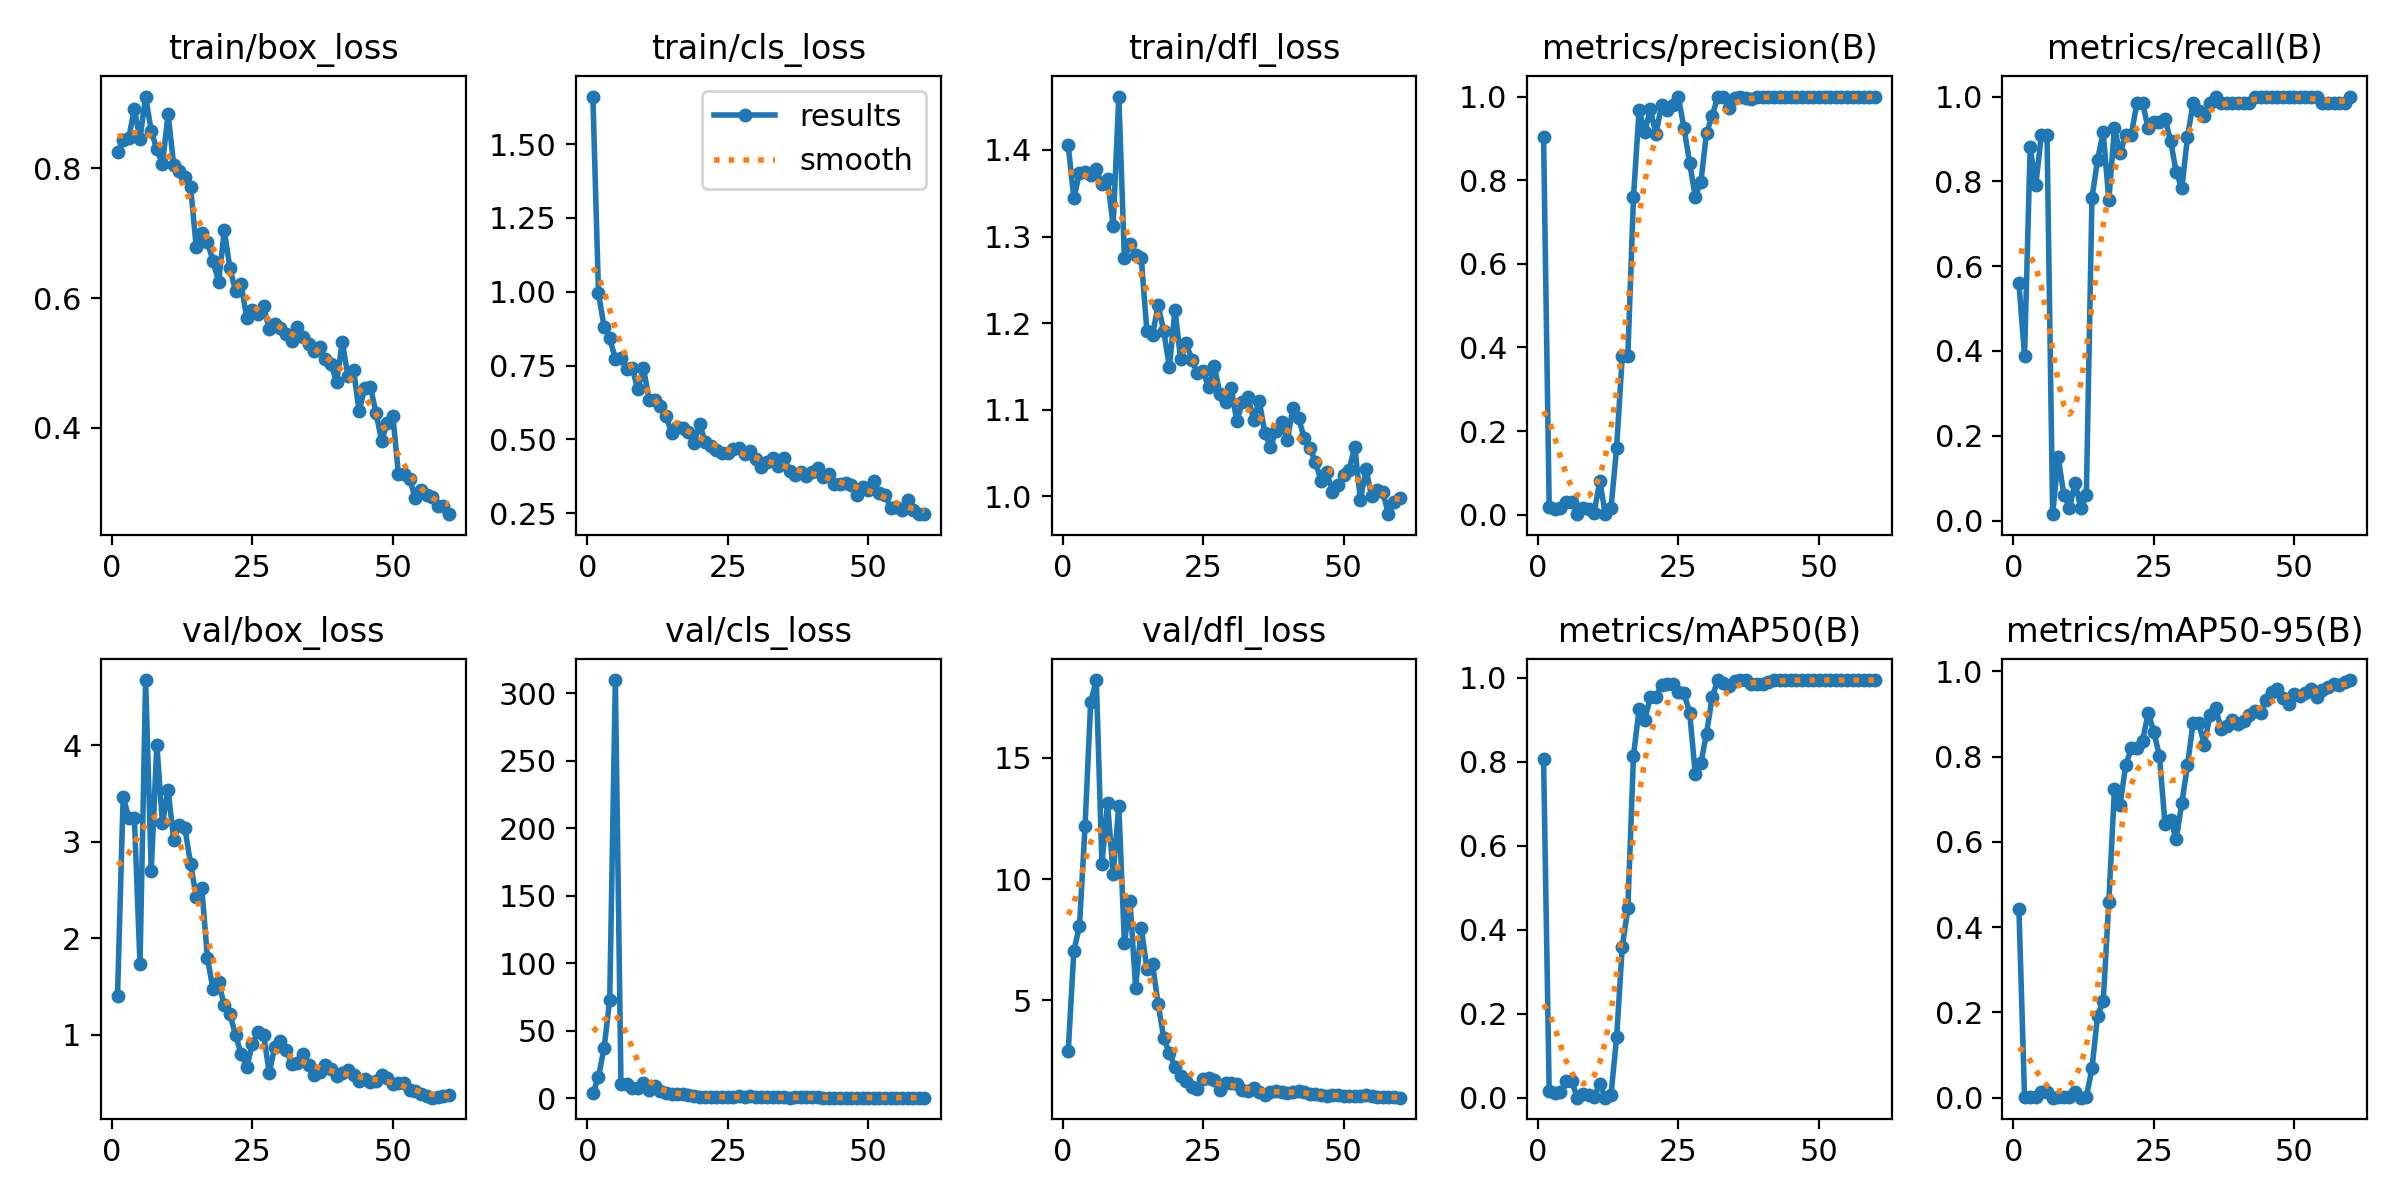

Values plotted in this chart, from the file beside it:
epoch, time, train/box_loss, train/cls_loss, train/dfl_loss, metrics/precision(B), metrics/recall(B), metrics/mAP50(B), metrics/mAP50-95(B), val/box_loss, val/cls_loss, val/dfl_loss, lr/pg0, lr/pg1, lr/pg2
1, 5, 0.8249, 1.661, 1.405, 0.9038, 0.5607, 0.8077, 0.4431, 1.407, 3.374, 2.887, 0.0928, 0.0008, 0.0008
2, 8.936, 0.8435, 0.9942, 1.344, 0.01897, 0.3881, 0.01637, 0.00241, 3.468, 15.54, 7.043, 0.08467, 0.001672, 0.001672
3, 12.86, 0.8471, 0.8811, 1.374, 0.01314, 0.8806, 0.01285, 0.00265, 3.25, 37.25, 8.044, 0.07651, 0.002514, 0.002514
4, 16.78, 0.8914, 0.8419, 1.375, 0.01552, 0.791, 0.01469, 0.00215, 3.251, 72.84, 12.2, 0.06833, 0.003327, 0.003327
5, 20.69, 0.8453, 0.773, 1.371, 0.03015, 0.9104, 0.03936, 0.01417, 1.732, 309.6, 17.31, 0.06011, 0.00411, 0.00411
6, 24.6, 0.9108, 0.776, 1.378, 0.03015, 0.9104, 0.03936, 0.01417, 4.677, 10.36, 18.21, 0.05186, 0.004863, 0.004863
7, 28.53, 0.8574, 0.7374, 1.36, 0.00118, 0.01493, 0.0006, 0.00018, 2.696, 10.39, 10.63, 0.04359, 0.005586, 0.005586
8, 32.44, 0.8295, 0.7417, 1.366, 0.01698, 0.1492, 0.00978, 0.00282, 4.007, 7.523, 13.12, 0.03528, 0.00628, 0.00628
9, 36.35, 0.8064, 0.6692, 1.313, 0.01359, 0.0597, 0.00739, 0.00205, 3.192, 7.543, 10.19, 0.02694, 0.006944, 0.006944
10, 40.26, 0.8843, 0.7429, 1.462, 0.0046, 0.02985, 0.00288, 0.00086, 3.538, 11.03, 13.03, 0.01858, 0.007578, 0.007578
11, 44.19, 0.8051, 0.6337, 1.275, 0.08, 0.08955, 0.03351, 0.01389, 3.023, 5.91, 7.37, 0.01018, 0.008183, 0.008183
12, 48.1, 0.7955, 0.6333, 1.292, 0.00122, 0.02985, 0.00066, 0.00023, 3.171, 8.725, 9.096, 0.008185, 0.008185, 0.008185
13, 52.04, 0.7872, 0.6129, 1.279, 0.01524, 0.0597, 0.00743, 0.00205, 3.14, 5.047, 5.503, 0.00802, 0.00802, 0.00802
14, 55.99, 0.7714, 0.5795, 1.275, 0.1601, 0.7612, 0.1443, 0.06868, 2.772, 3.414, 7.998, 0.007855, 0.007855, 0.007855
15, 60.02, 0.6795, 0.5212, 1.191, 0.3784, 0.8508, 0.3592, 0.1927, 2.433, 2.8, 6.298, 0.00769, 0.00769, 0.00769
16, 63.97, 0.7005, 0.5422, 1.187, 0.3804, 0.9163, 0.4512, 0.2258, 2.522, 3.143, 6.499, 0.007525, 0.007525, 0.007525
17, 67.9, 0.6864, 0.5374, 1.221, 0.7597, 0.755, 0.8148, 0.4584, 1.798, 3.348, 4.851, 0.00736, 0.00736, 0.00736
18, 71.85, 0.6571, 0.5249, 1.191, 0.968, 0.9254, 0.9255, 0.7245, 1.47, 2.316, 3.445, 0.007195, 0.007195, 0.007195
19, 75.82, 0.6254, 0.4868, 1.15, 0.9152, 0.8657, 0.8998, 0.6868, 1.543, 1.654, 2.822, 0.00703, 0.00703, 0.00703
20, 79.76, 0.7043, 0.5519, 1.215, 0.9692, 0.9104, 0.9544, 0.7795, 1.306, 0.8833, 2.257, 0.006865, 0.006865, 0.006865
21, 83.75, 0.6464, 0.4907, 1.159, 0.9101, 0.9104, 0.9543, 0.8197, 1.216, 0.8898, 1.879, 0.0067, 0.0067, 0.0067
22, 87.72, 0.6104, 0.4781, 1.177, 0.9802, 0.9851, 0.9835, 0.8201, 0.9999, 0.6424, 1.673, 0.006535, 0.006535, 0.006535
23, 91.71, 0.6215, 0.4655, 1.158, 0.969, 0.9851, 0.9848, 0.8366, 0.8004, 0.6287, 1.409, 0.00637, 0.00637, 0.00637
24, 95.7, 0.5691, 0.4541, 1.142, 0.9809, 0.9254, 0.9863, 0.9028, 0.6631, 0.6725, 1.356, 0.006205, 0.006205, 0.006205
25, 99.68, 0.5817, 0.453, 1.145, 0.9979, 0.9403, 0.9668, 0.8582, 0.905, 0.9308, 1.753, 0.00604, 0.00604, 0.00604
26, 103.6, 0.5747, 0.4655, 1.126, 0.9243, 0.9403, 0.9639, 0.8028, 1.03, 0.9672, 1.776, 0.005875, 0.005875, 0.005875
27, 107.6, 0.5873, 0.4693, 1.151, 0.8411, 0.9481, 0.9175, 0.643, 1.003, 1.185, 1.701, 0.00571, 0.00571, 0.00571
28, 111.5, 0.5519, 0.4498, 1.118, 0.7603, 0.8955, 0.7715, 0.6512, 0.6063, 0.9334, 1.316, 0.005545, 0.005545, 0.005545
29, 115.5, 0.56, 0.4602, 1.11, 0.796, 0.8209, 0.7973, 0.6071, 0.8774, 1.454, 1.594, 0.00538, 0.00538, 0.00538
30, 119.5, 0.5542, 0.432, 1.125, 0.9131, 0.7843, 0.8671, 0.6921, 0.9373, 1.095, 1.603, 0.005215, 0.005215, 0.005215
31, 123.4, 0.5453, 0.4053, 1.087, 0.9528, 0.9048, 0.9537, 0.7802, 0.843, 0.6779, 1.529, 0.00505, 0.00505, 0.00505
32, 127.3, 0.5343, 0.4224, 1.109, 1, 0.9849, 0.9944, 0.8796, 0.6994, 0.4131, 1.305, 0.004885, 0.004885, 0.004885
33, 131.3, 0.5546, 0.4351, 1.115, 1, 0.9663, 0.9882, 0.8782, 0.7129, 0.4554, 1.253, 0.00472, 0.00472, 0.00472
34, 135.2, 0.5397, 0.409, 1.088, 0.9732, 0.9552, 0.9802, 0.8282, 0.8043, 0.4643, 1.381, 0.004555, 0.004555, 0.004555
35, 139.2, 0.5294, 0.4379, 1.111, 0.9976, 0.9851, 0.9934, 0.8974, 0.6828, 0.4042, 1.223, 0.00439, 0.00439, 0.00439
36, 143.1, 0.5183, 0.3943, 1.073, 1, 0.9986, 0.995, 0.9136, 0.5811, 0.382, 1.106, 0.004225, 0.004225, 0.004225
37, 147.1, 0.524, 0.3787, 1.058, 0.996, 0.9851, 0.9942, 0.8648, 0.6198, 0.4716, 1.225, 0.00406, 0.00406, 0.00406
38, 151, 0.5053, 0.3889, 1.075, 0.9931, 0.9851, 0.9862, 0.8725, 0.6875, 0.5346, 1.241, 0.003895, 0.003895, 0.003895
39, 155, 0.4985, 0.3765, 1.086, 0.998, 0.9851, 0.9854, 0.885, 0.6422, 0.476, 1.197, 0.00373, 0.00373, 0.00373
40, 159, 0.47, 0.3894, 1.065, 1, 0.9848, 0.9853, 0.8761, 0.5745, 0.4431, 1.192, 0.003565, 0.003565, 0.003565
41, 162.9, 0.5327, 0.4039, 1.103, 0.9994, 0.9851, 0.9898, 0.8832, 0.6042, 0.4203, 1.234, 0.0034, 0.0034, 0.0034
42, 166.9, 0.4799, 0.3713, 1.091, 0.9989, 0.9851, 0.9947, 0.8984, 0.6397, 0.361, 1.262, 0.003235, 0.003235, 0.003235
43, 170.8, 0.4897, 0.3829, 1.067, 1, 0.9991, 0.995, 0.9075, 0.5867, 0.3647, 1.214, 0.00307, 0.00307, 0.00307
44, 174.8, 0.4254, 0.3491, 1.056, 1, 0.9994, 0.995, 0.9022, 0.518, 0.3679, 1.126, 0.002905, 0.002905, 0.002905
45, 178.7, 0.4617, 0.3471, 1.04, 1, 0.9991, 0.995, 0.933, 0.5379, 0.3666, 1.117, 0.00274, 0.00274, 0.00274
46, 182.7, 0.463, 0.3519, 1.018, 1, 0.9993, 0.995, 0.9526, 0.5082, 0.3383, 1.078, 0.002575, 0.002575, 0.002575
47, 186.7, 0.4235, 0.3447, 1.028, 1, 0.9995, 0.995, 0.9581, 0.5221, 0.3223, 1.066, 0.00241, 0.00241, 0.00241
48, 190.6, 0.3798, 0.3105, 1.005, 0.9999, 1, 0.995, 0.9381, 0.5791, 0.3553, 1.085, 0.002245, 0.002245, 0.002245
49, 194.6, 0.4073, 0.338, 1.014, 0.9997, 1, 0.995, 0.9239, 0.5571, 0.3407, 1.081, 0.00208, 0.00208, 0.00208
50, 198.5, 0.4187, 0.3292, 1.025, 0.9998, 1, 0.995, 0.947, 0.4951, 0.3251, 1.04, 0.001915, 0.001915, 0.001915
51, 203.4, 0.3282, 0.3576, 1.031, 0.9999, 1, 0.995, 0.943, 0.5033, 0.326, 1.044, 0.00175, 0.00175, 0.00175
52, 207.3, 0.3289, 0.3176, 1.058, 1, 0.9995, 0.995, 0.9485, 0.499, 0.3482, 1.051, 0.001585, 0.001585, 0.001585
53, 211.3, 0.3206, 0.3128, 0.9961, 1, 0.9992, 0.995, 0.9593, 0.4318, 0.3098, 1.041, 0.00142, 0.00142, 0.00142
54, 215.2, 0.2915, 0.2671, 1.031, 1, 0.999, 0.995, 0.9405, 0.4189, 0.2938, 1.071, 0.001255, 0.001255, 0.001255
55, 219.2, 0.3045, 0.2707, 1, 0.999, 0.9851, 0.9947, 0.9564, 0.3889, 0.2745, 1.038, 0.00109, 0.00109, 0.00109
56, 223.1, 0.2962, 0.261, 1.007, 0.999, 0.9851, 0.9949, 0.9641, 0.3667, 0.2756, 1.003, 0.000925, 0.000925, 0.000925
57, 227.1, 0.2927, 0.2937, 1.005, 0.999, 0.9851, 0.9949, 0.9697, 0.3486, 0.2645, 0.9975, 0.00076, 0.00076, 0.00076
58, 231, 0.2794, 0.2593, 0.9796, 0.9991, 0.9851, 0.9949, 0.9673, 0.353, 0.2781, 0.9969, 0.000595, 0.000595, 0.000595
59, 235, 0.2792, 0.2467, 0.9938, 0.9991, 0.9851, 0.9949, 0.9763, 0.3637, 0.2812, 0.9925, 0.00043, 0.00043, 0.00043
60, 239, 0.2667, 0.2464, 0.9983, 1, 0.999, 0.995, 0.9798, 0.3755, 0.2829, 0.9813, 0.000265, 0.000265, 0.000265
